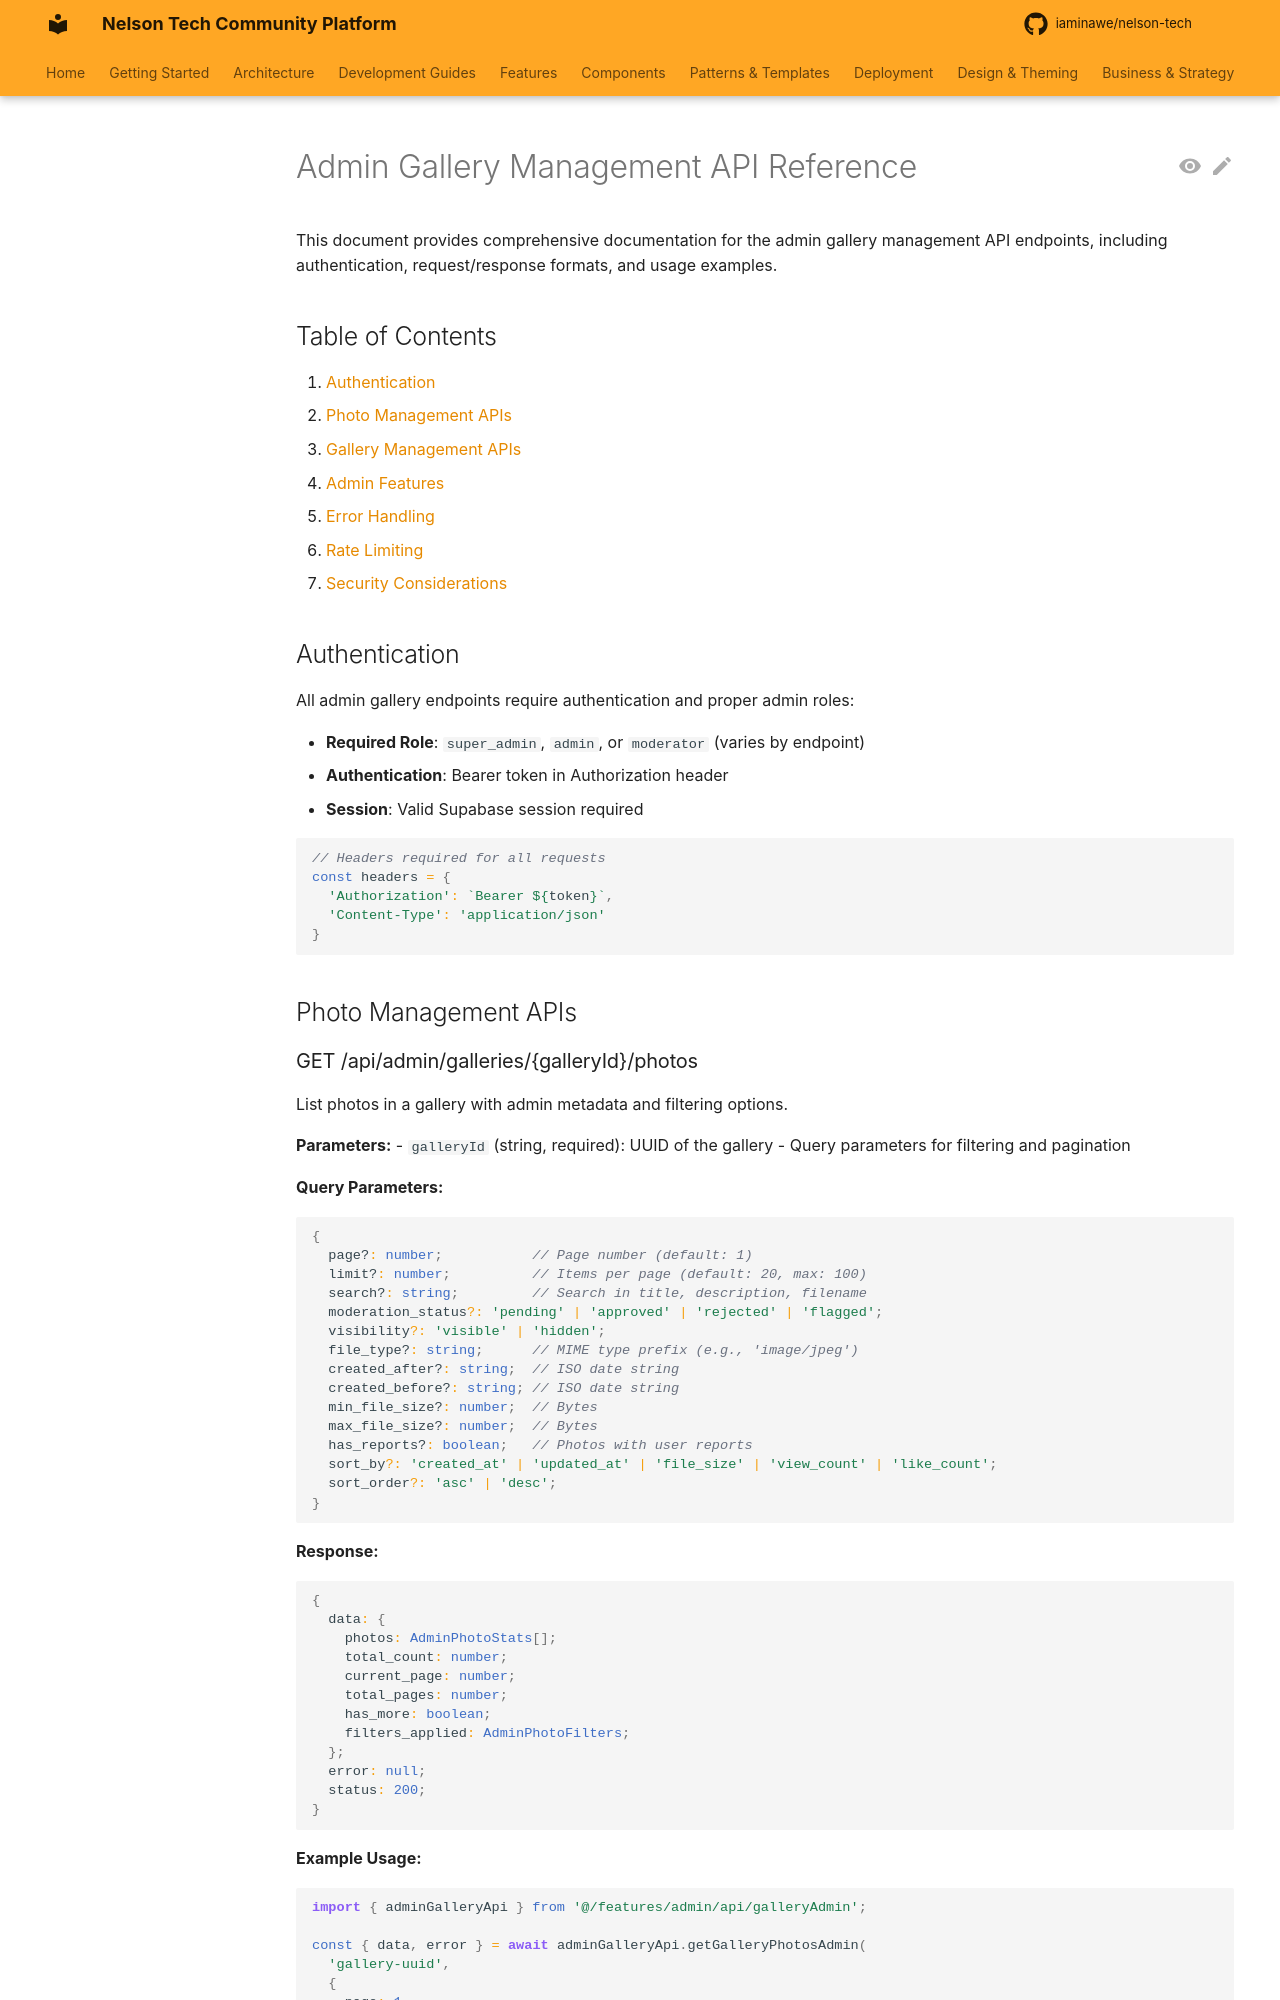

repository: iaminawe/uluntu · page: admin/ADMIN_GALLERY_API_REFERENCE/index.html · generator: mkdocs

# Admin Gallery Management API Reference

This document provides comprehensive documentation for the admin gallery management API endpoints, including authentication, request/response formats, and usage examples.

## Table of Contents

1. [Authentication](#authentication)
2. [Photo Management APIs](#photo-management-apis)
3. [Gallery Management APIs](#gallery-management-apis)
4. [Admin Features](#admin-features)
5. [Error Handling](#error-handling)
6. [Rate Limiting](#rate-limiting)
7. [Security Considerations](#security-considerations)

## Authentication

All admin gallery endpoints require authentication and proper admin roles:

- **Required Role**: `super_admin`, `admin`, or `moderator` (varies by endpoint)
- **Authentication**: Bearer token in Authorization header
- **Session**: Valid Supabase session required

```typescript
// Headers required for all requests
const headers = {
  'Authorization': `Bearer ${token}`,
  'Content-Type': 'application/json'
}
```

## Photo Management APIs
